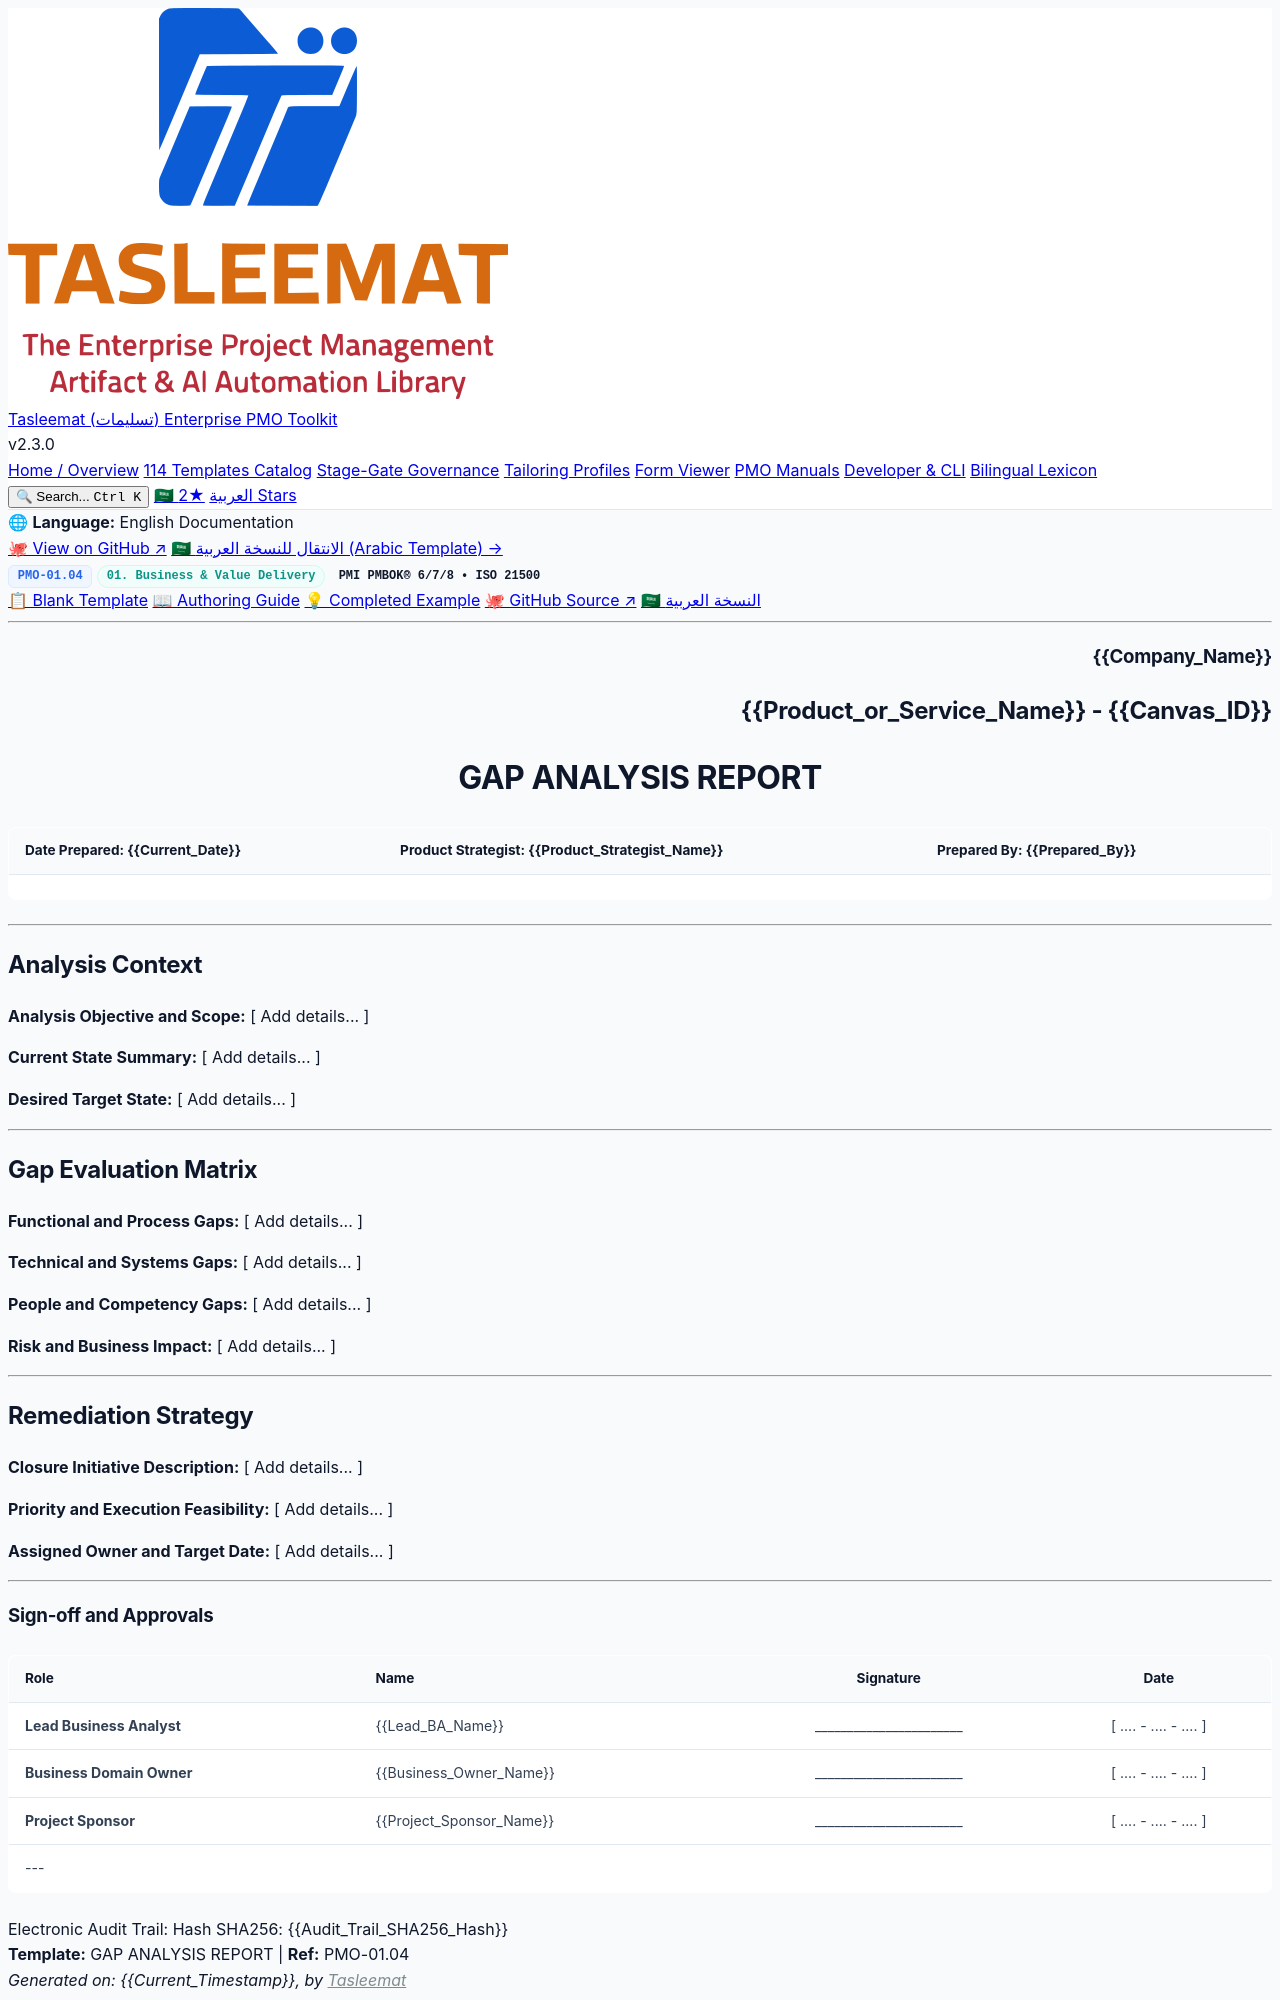

repository: fakhruldeen/Tasleemat · page: forms/en/01_Business_and_Value_Delivery/01_04_Gap_Analysis_Report_Template.html · generator: jekyll

<div class="lang-switch-bar">
  <span class="lang-switch-label">🌐 <strong>Language:</strong> English Documentation</span>
  <div class="lang-switch-actions">
    <a class="lang-switch-btn github-btn" href="https://github.com/fakhruldeen/Tasleemat/blob/main/forms/en/01_Business_and_Value_Delivery/04_Gap_Analysis_Report/01_04_Gap_Analysis_Report_Template.md" target="_blank" rel="noopener noreferrer">🐙 View on GitHub ↗</a>
    <a class="lang-switch-btn" href="../../ar/01_الأعمال_وتسليم_القيمة/01_04_تقرير_تحليل_الفجوات_قالب.html">🇸🇦 الانتقال للنسخة العربية (Arabic Template) →</a>
  </div>
</div>

<div class="deliverable-header-card">
  <div class="deliverable-badge-row">
    <span class="badge badge-code">PMO-01.04</span>
    <span class="badge badge-phase">01. Business & Value Delivery</span>
    <span class="badge badge-standard">PMI PMBOK® 6/7/8 • ISO 21500</span>
  </div>
  <div class="deliverable-nav-pills">
    <a class="nav-pill active" href="#">📋 Blank Template</a>
    <a class="nav-pill" href="../../../guides/en/01_Business_and_Value_Delivery/01_04_Gap_Analysis_Report_Guide.html">📖 Authoring Guide</a>
    <a class="nav-pill" href="../../../examples/en/01_Business_and_Value_Delivery/01_04_Gap_Analysis_Report_Example.html">💡 Completed Example</a>
    <a class="nav-pill github-pill" href="https://github.com/fakhruldeen/Tasleemat/blob/main/forms/en/01_Business_and_Value_Delivery/04_Gap_Analysis_Report/01_04_Gap_Analysis_Report_Template.md" target="_blank" rel="noopener noreferrer">🐙 GitHub Source ↗</a>
    <a class="nav-pill lang-pill" href="../../ar/01_الأعمال_وتسليم_القيمة/01_04_تقرير_تحليل_الفجوات_قالب.html">🇸🇦 النسخة العربية</a>
  </div>
</div>

---

<!--
---
type: Form
token_pointer: /_tokens/forms/en/01_Business_and_Value_Delivery/04_Gap_Analysis_Report/01_04_Gap_Analysis_Report_Template.npy
token_count: 568
tokenizer_model_id: tiktoken/o200k_base
created_at: '2026-10-06T16:05:29.087209+00:00'
form_id: PMO-01.04
language: en
status: approved
---
-->

<!-- LLM INSTRUCTIONS: Fill in the [ Add details... ] placeholders based on project context.

Context and Definition: A formal pre-project and value delivery document systematically comparing an organization's Current State (As-Is) with its Desired Target State (To-Be) to define capability discrepancies, risks, and bridge actions.

Section Instructions:
- Analysis Context: Provide comprehensive data for all fields.
- Gap Evaluation Matrix: Provide comprehensive data for all fields.
- Remediation Strategy: Provide comprehensive data for all fields.
-->

<h3 dir="ltr" align="right">{{Company_Name}}</h3>
<h2 dir="ltr" align="right">{{Product_or_Service_Name}} - {{Canvas_ID}}</h2>
<h1 dir="ltr" align="center">GAP ANALYSIS REPORT</h1>

| **Date Prepared:** {{Current_Date}} | **Product Strategist:** {{Product_Strategist_Name}} | **Prepared By:** {{Prepared_By}} |
| :--- | :--- | :--- |

---

## Analysis Context

**Analysis Objective and Scope:**
[ Add details... ]

**Current State Summary:**
[ Add details... ]

**Desired Target State:**
[ Add details... ]

---

## Gap Evaluation Matrix

**Functional and Process Gaps:**
[ Add details... ]

**Technical and Systems Gaps:**
[ Add details... ]

**People and Competency Gaps:**
[ Add details... ]

**Risk and Business Impact:**
[ Add details... ]

---
